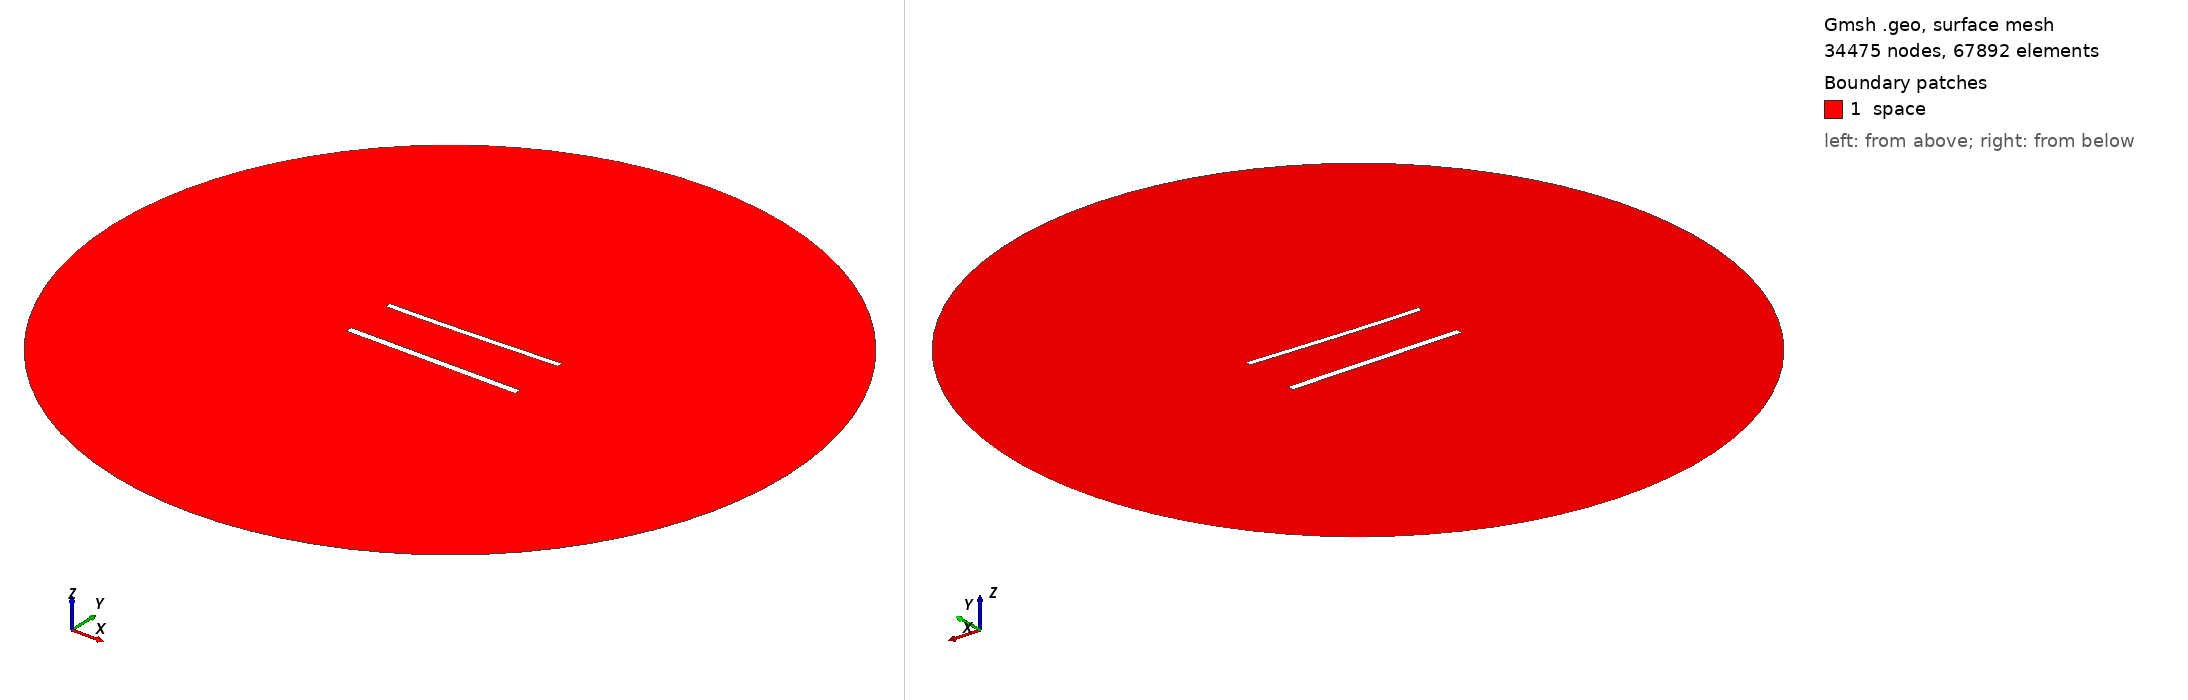

Gmsh geometry script, surface-meshed: 34475 nodes, 67892 surface elements. Boundary patches (legend numbers): 1 space. Left view from above one corner, right view from below the opposite corner. Legend entries are the model's physical surfaces. The drawing asked Gmsh for element sizes between 1% and 20% of the model's largest extent; the script's own settings can give other sizes.

=== 1202.geo (drawn) ===
//---------------------------------------
// Geometry kernel
//---------------------------------------

SetFactory("OpenCASCADE");



//---------------------------------------
// Parameters of the geometry
//---------------------------------------

// Overetch of the upper plate
overetch = 0.25;

// Distance between the plates
distance = 30.0;

// Discretization over the x axis (for the deformation)
nx = 50; 

// Length of the plate
L = 100 - overetch; 

// Number of modes
n = 4; 

// 1st mode coefficient
coeff(1) = 1.5;
beta(1) = 0.596864 * 3.1415926535 / L;

// 2nd mode coefficient
coeff(2) = 0.0;
beta(2) = 1.49418 * 3.1415926535 / L;

// 3rd mode coefficient
coeff(3) = 0.0;
beta(3) = 2.50025 * 3.1415926535 / L;

// 4th mode coefficient
coeff(4) = 0.0;
beta(4) = 3.49999 * 3.1415926535 / L;



//---------------------------------------
// Upper plate (deformed rectangle)
//---------------------------------------

// Coordiantes of the upper plate
xmin = -50;
xmax = 50 - overetch;

// Height of the upper plate
yheight = 4 - 2 * overetch;

// Indexes of the points
UpperID[] = {};
LowerID[] = {};
LeftID[] = {};
RightID[] = {};

// Point index
p = 1;

// Horizontal edges
For i In {1:nx}
    x = xmin + (i-1)*(xmax - xmin)/(nx-1);

    y_bottom = distance / 2 + overetch;
    For j In {1:n}
        C = (Cosh(beta(j)*L) + Cos(beta(j)*L)) / (Sinh(beta(j)*L) + Sin(beta(j)*L));
        y_bottom  = y_bottom + coeff(j) * (Cosh(beta(j)*(x+50)) - Cos(beta(j)*(x+50)) - C * (Sinh(beta(j)*(x+50)) - Sin(beta(j)*(x+50))));
    EndFor

    y_top = y_bottom + yheight;

    Point(p) = {x, y_top, 0, 1.0};
    UpperID[i] = p;
    p = p + 1;

    Point(p) = {x, y_bottom, 0, 1.0};
    LowerID[i] = p;
    p = p + 1;
EndFor

// Create point lists
UpperPts[] = {}; LowerPts[] = {};
For i In {1:nx}
  UpperPts[] += {UpperID[i]};
  LowerPts[] += {LowerID[i]};
EndFor

// Build splines
Spline(1) = {UpperPts[]};
Spline(2) = {LowerPts[]};
Line(3) = {LowerPts[nx-1], UpperPts[nx-1]};
Line(4) = {LowerPts[0], UpperPts[0]};

// Build the plane surface
Curve Loop(1) = {2, 3, -1, -4};
Plane Surface(1) = {1};



//---------------------------------------
// Lower plate (rectangle)
//---------------------------------------

// Vertices
Point(1001) = {-50, -distance/2, 0, 1.0};
Point(1002) = { 50, -distance/2, 0, 1.0};
Point(1003) = { 50,  -distance/2 + 4, 0, 1.0};
Point(1004) = {-50,  -distance/2 + 4, 0, 1.0};

// Edges
Line(5) = {1001, 1002};
Line(6) = {1002, 1003};
Line(7) = {1003, 1004};
Line(8) = {1004, 1001};

// Plane surface
Line Loop(2) = {5, 6, 7, 8};
Plane Surface(2) = {2}; 



//---------------------------------------
// Outer (fictious) boundary
//---------------------------------------

// Points
Point(1005) = {0, 0, 0};       // Center
Point(1006) = {200, 0, 0};     // Start point
Point(1007) = {0, 200, 0};     // 90 degrees
Point(1008) = {-200, 0, 0};    // 180 degrees
Point(1009) = {0, -200, 0};    // 270 degrees

// Circle arcs (each needs start, center, end)
Circle(9) = {1006, 1005, 1007};
Circle(10) = {1007, 1005, 1008};
Circle(11) = {1008, 1005, 1009};
Circle(12) = {1009, 1005, 1006};

// Plane surface for the entire domain
Curve Loop(3) = {9, 10, 11, 12};
Surface(3) = {3};

// Subtract the plates from the whole domain to obtain the actual domain where we want to solve the equations
BooleanDifference{ Surface{3}; Delete; }{ Surface{1}; Surface{2}; Delete; }




//---------------------------------------
// Transfinite Lines/Curves
//---------------------------------------

// Set the number of points on the boundaries
r = 6;
d = 0.15;

// Plates
Transfinite Curve {1} = 50*r/4 Using Progression 1;
Transfinite Line {2} = 50*r Using Progression 1;
Transfinite Curve {3, 4} = 2*r Using Progression 1+d;
Transfinite Line {5} = 50*r/4 Using Progression 1;
Transfinite Line {7} = 50*r Using Progression 1;
Transfinite Line {6} = 2*r Using Progression 1-d;
Transfinite Line {8} = 2*r Using Progression 1+d;

// Outer boundary
Transfinite Line {9, 10, 11, 12} = 20 Using Progression 1;



//---------------------------------------
// Physical groups
//---------------------------------------                

// Physical curves (boundaries)
Physical Line("force_segment", 10) = {2};
Physical Line("upper_plate", 11) = {1, 3, 4};
Physical Line("lower_plate", 12) = {5, 6, 7, 8};
Physical Line("boundary", 20) = {9, 10, 11, 12};

// Physical Surfaces
Physical Surface("space", 30) = {3};



//---------------------------------------
// 6. Generate the Mesh
//---------------------------------------

// 2D mesh generation
Mesh 2;
